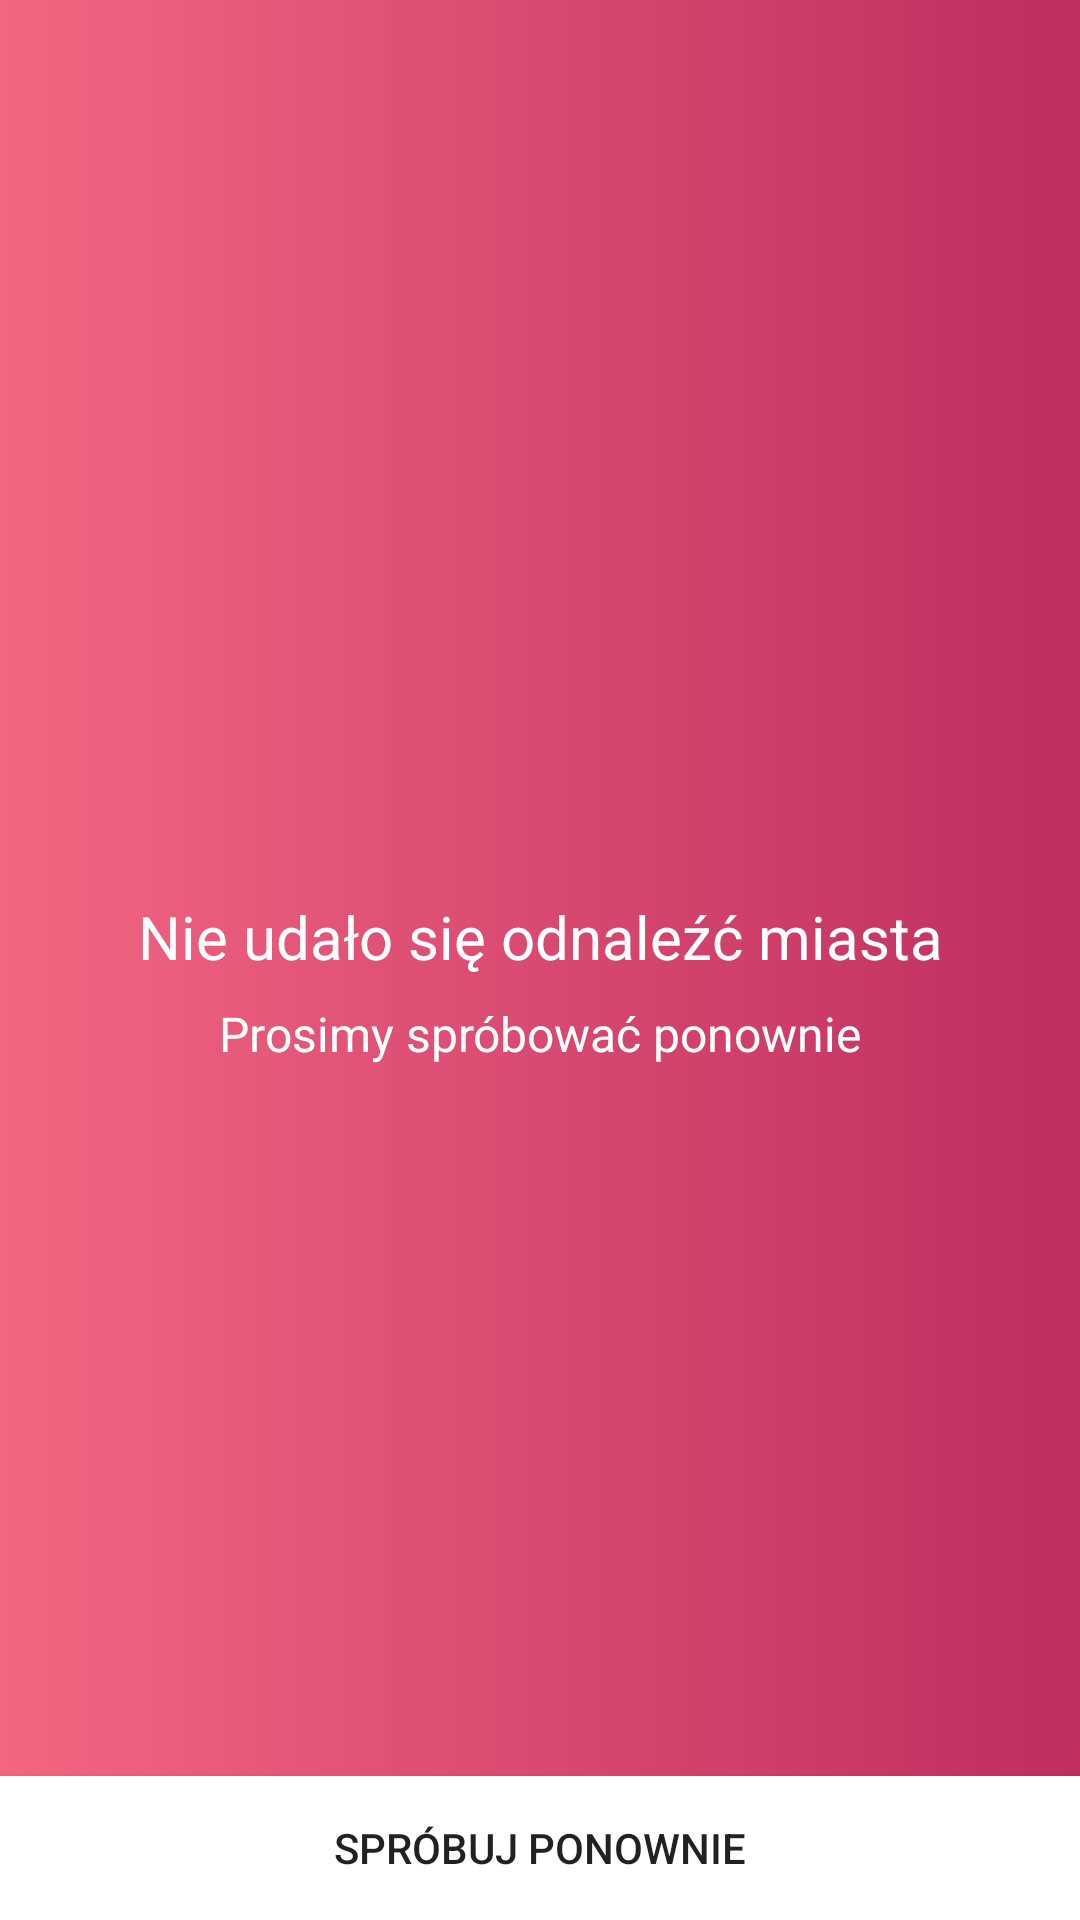

Here is an Android app screen rendered from its layout file. Give the layout XML and the strings, colors and styles it references.
<!-- AndroidManifest.xml: application theme AppTheme -->
<!-- res/layout/error_fragment.xml -->
<?xml version="1.0" encoding="utf-8"?>

<androidx.constraintlayout.widget.ConstraintLayout xmlns:android="http://schemas.android.com/apk/res/android"
    xmlns:app="http://schemas.android.com/apk/res-auto"
    android:layout_width="match_parent"
    android:layout_height="match_parent"
    android:background="@drawable/gradient_background"
    android:orientation="vertical">

    <TextView
        android:id="@+id/text_view_header"
        style="@style/DashboardTitle"
        android:layout_width="wrap_content"
        android:layout_height="wrap_content"
        android:layout_marginTop="32dp"
        android:text="@string/error_header"
        app:layout_constraintBottom_toTopOf="@+id/error_button"
        app:layout_constraintEnd_toEndOf="parent"
        app:layout_constraintStart_toStartOf="parent"
        app:layout_constraintTop_toTopOf="parent" />

    <TextView
        android:layout_marginTop="8dp"
        android:id="@+id/text_view_description"
        style="@style/DashboardDescription"
        android:layout_width="wrap_content"
        android:layout_height="wrap_content"
        android:text="@string/error_description"
        app:layout_constraintEnd_toEndOf="parent"
        app:layout_constraintStart_toStartOf="parent"
        app:layout_constraintTop_toBottomOf="@+id/text_view_header" />


    <Button
        android:id="@+id/error_button"
        android:layout_width="match_parent"
        android:layout_height="wrap_content"
        android:background="@color/white"
        android:text="@string/error_button"
        app:layout_constraintBottom_toBottomOf="parent"  />


</androidx.constraintlayout.widget.ConstraintLayout>
<!-- resources referenced by this layout -->
<resources>
  <color name="white">#ffffff</color>
  <!-- drawable gradient_background (drawable) -->
  <?xml version="1.0" encoding="utf-8"?>
  
  <selector xmlns:android="http://schemas.android.com/apk/res/android">
      <item>
          <shape>
              <gradient
                  android:angle="180"
                  android:startColor="#be2e5f"
                  android:endColor="#f36681"
                  android:type="linear" />
          </shape>
      </item>
  </selector>
  <string name="error_button">Spróbuj ponownie</string>
  <string name="error_description">Prosimy spróbować ponownie</string>
  <string name="error_header">Nie udało się odnaleźć miasta </string>
  <style name="DashboardDescription">
          <item name="android:textSize">16sp</item>
          <item name="android:textColor">@color/white</item>
      </style>
  <style name="DashboardTitle">
          <item name="android:textSize">20sp</item>
          <item name="android:textColor">@color/white</item>
      </style>
  <style name="AppTheme" parent="Theme.AppCompat.Light.DarkActionBar">
          
          <item name="colorPrimary">@color/colorPrimary</item>
          <item name="colorPrimaryDark">@color/colorPrimaryDark</item>
          <item name="colorAccent">@color/colorAccent</item>
  
      </style>
  <color name="colorPrimary">#f36681</color>
  <color name="colorPrimaryDark">#D81B60</color>
  <color name="colorAccent">#D81B60</color>
</resources>
